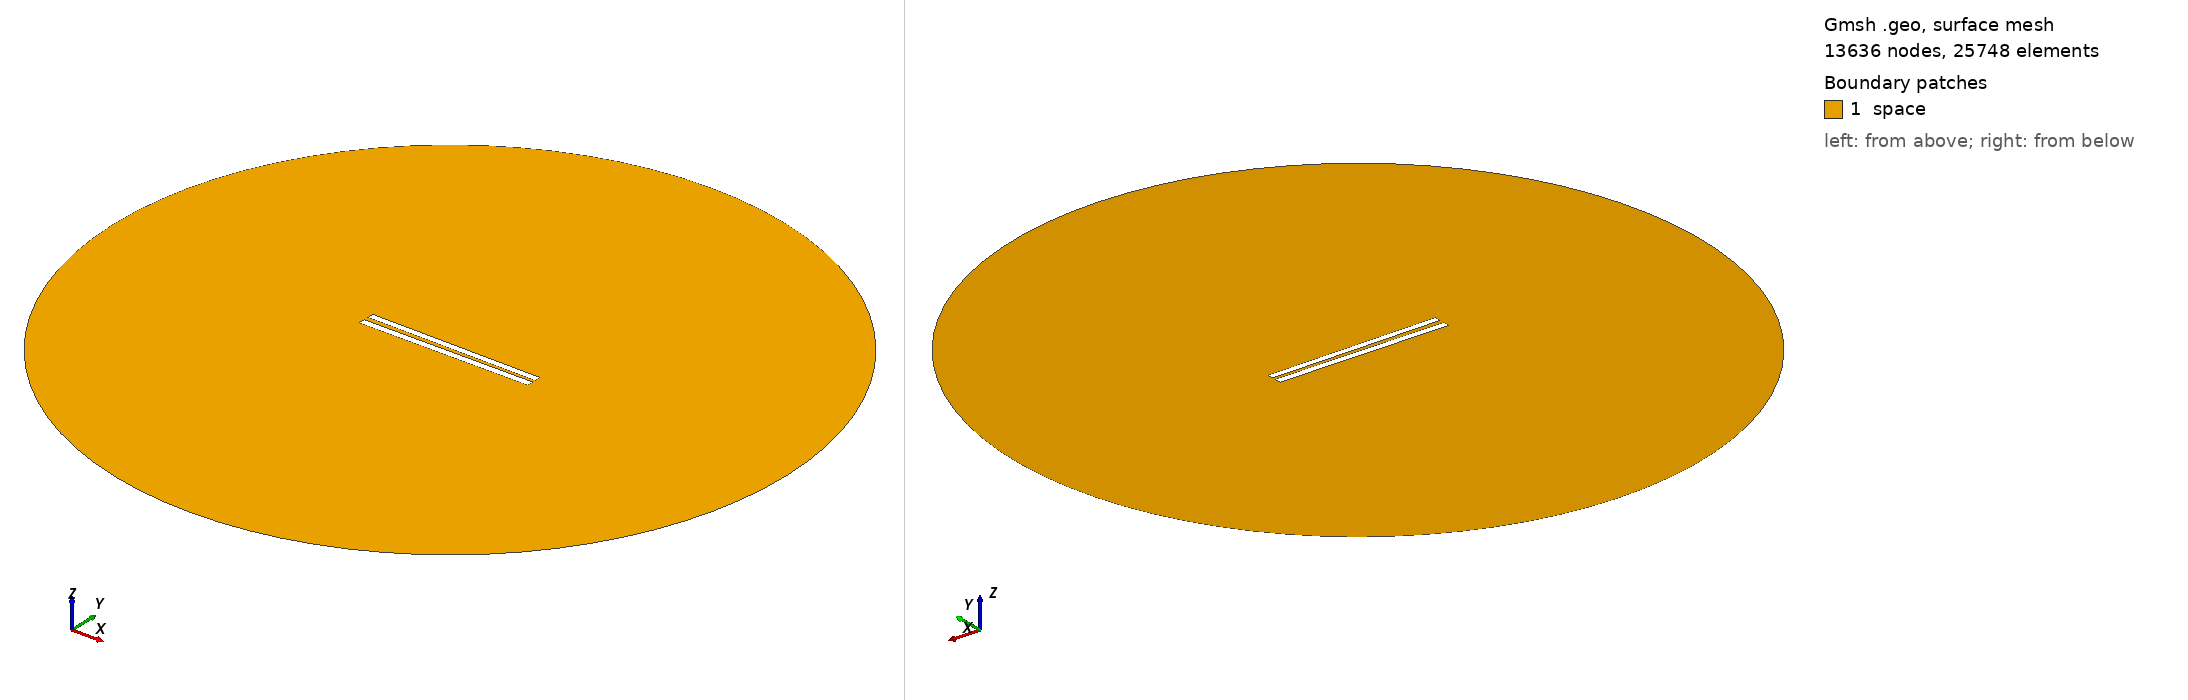

Gmsh geometry script, surface-meshed: 13636 nodes, 25748 surface elements. Boundary patches (legend numbers): 1 space. Left view from above one corner, right view from below the opposite corner. Legend entries are the model's physical surfaces. The drawing asked Gmsh for element sizes between 1% and 20% of the model's largest extent; the script's own settings can give other sizes.

=== 68.geo (drawn) ===
// Set the geometry kernel
SetFactory("OpenCASCADE");

//---------------------------------------
// Rectangles
//---------------------------------------

// Rectangle 1 (top)
Point(1) = {-49.9, 1.1833333333333333, 0, 1.0};
Point(2) = {49.9, 1.1833333333333333, 0, 1.0};
Point(3) = {49.9, 4.983333333333333, 0, 1.0};
Point(4) = {-49.9, 4.983333333333333, 0, 1.0};

Line(1) = {1, 2};
Line(2) = {2, 3};
Line(3) = {3, 4};
Line(4) = {4, 1};

Line Loop(1) = {1, 2, 3, 4};
Plane Surface(1) = {1};

Rotate { {0, 0, 1}, {0,  1.0833333333333333,  0}, -0.01 } {
  Surface{1};
}

// Rectangle 2 (bottom)
Point(5) = {-50,-1.0833333333333333, 0, 1.0};
Point(6) = { 50,-1.0833333333333333, 0, 1.0};
Point(7) = { 50,-5.083333333333333, 0, 1.0};
Point(8) = {-50,-5.083333333333333, 0, 1.0};

Line(5) = {5, 6};
Line(6) = {6, 7};
Line(7) = {7, 8};
Line(8) = {8, 5};

Line Loop(2) = {5, 6, 7, 8};
Plane Surface(2) = {2}; 


//---------------------------------------
// Circle
//---------------------------------------

// Define points
Point(9) = {0, 0, 0};        // Center
Point(10) = {200, 0, 0};     // Start point
Point(11) = {0, 200, 0};     // 90 degrees
Point(12) = {-200, 0, 0};    // 180 degrees
Point(13) = {0, -200, 0};    // 270 degrees

// Define circle arcs (each needs start, center, end)
Circle(9) = {10, 9, 11};
Circle(10) = {11, 9, 12};
Circle(11) = {12, 9, 13};
Circle(12) = {13, 9, 10};

// Define curve loop and surface if needed
Curve Loop(3) = {9, 10, 11, 12};
Surface(3) = {3};

// Subtract Rectangles from Circle
BooleanDifference{ Surface{3}; Delete; }{ Surface{1}; Surface{2}; Delete; }

//---------------------------------------
// Transfinite Lines and Surface
//---------------------------------------
r = 7;
Transfinite Line {1, 3} = 50*r Using Progression 1;
Transfinite Line {2, 4} = 2*r Using Progression 1;
Transfinite Line {5, 7} = 50*r Using Progression 1;
Transfinite Line {6, 8} = 2*r Using Progression 1;
Transfinite Line {9, 10, 11, 12} = 20 Using Progression 1;

//---------------------------------------
// Define Physical Groups
//---------------------------------------                

//--- Physical Curves
// Physical groups for boundaries
Physical Line("force_segment", 10) = {1};
Physical Line("upper_plate", 11) = {2, 3, 4};
Physical Line("lower_plate", 12) = {5, 6, 7, 8};
Physical Line("boundary", 20) = {9, 10, 11, 12};

//--- Physical Surfaces
Physical Surface("space", 30) = {3};

//---------------------------------------
// 6. Generate the Mesh
//---------------------------------------
Mesh 2;  // 2D mesh generation
